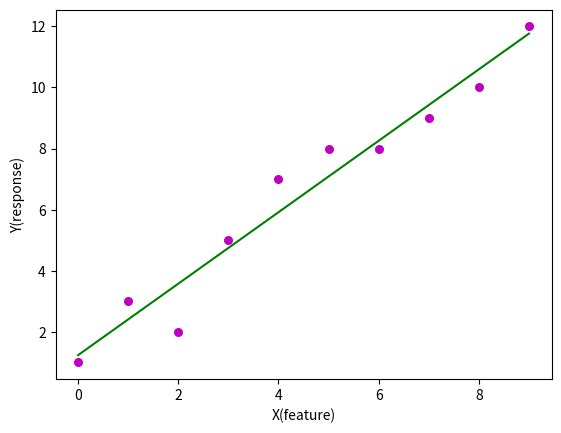

Write Python code to recreate this figure.
import numpy as np
import matplotlib.pyplot as plt

def estimate_coef(x,y):
    n=np.size(x)
    m_x,m_y=np.mean(x),np.mean(y)
    
    SS_xx=np.sum(x*x)-n*m_x*m_x
    SS_xy=np.sum(x*y)-n*m_x*m_y
    
    b_1=SS_xy/SS_xx
    b_0=m_y-b_1*m_x
    
    return(b_0,b_1)
    
def plot_regression_line(x,y,b):
    
    plt.scatter(x, y, color = "m", 
               marker = "o", s = 30) 
    y_pred=b[0]+b[1]*x
    
    plt.plot(x,y_pred,color='g')
    plt.xlabel('X(feature)')
    plt.ylabel('Y(response)')
    plt.show()
  
    
    
    
def main():
    # observations 
    x=np.array([0,1,2,3,4,5,6,7,8,9])
    y = np.array([1, 3, 2, 5, 7, 8, 8, 9, 10, 12]) 
    
    #estimating efficient
    b = estimate_coef(x, y)
    print('estimeted cofficient:\nb_0={}\nb_1={}'.format(b[0],b[1]))
    plot_regression_line(x,y,b)
    
    
if __name__=="__main__":
    main()